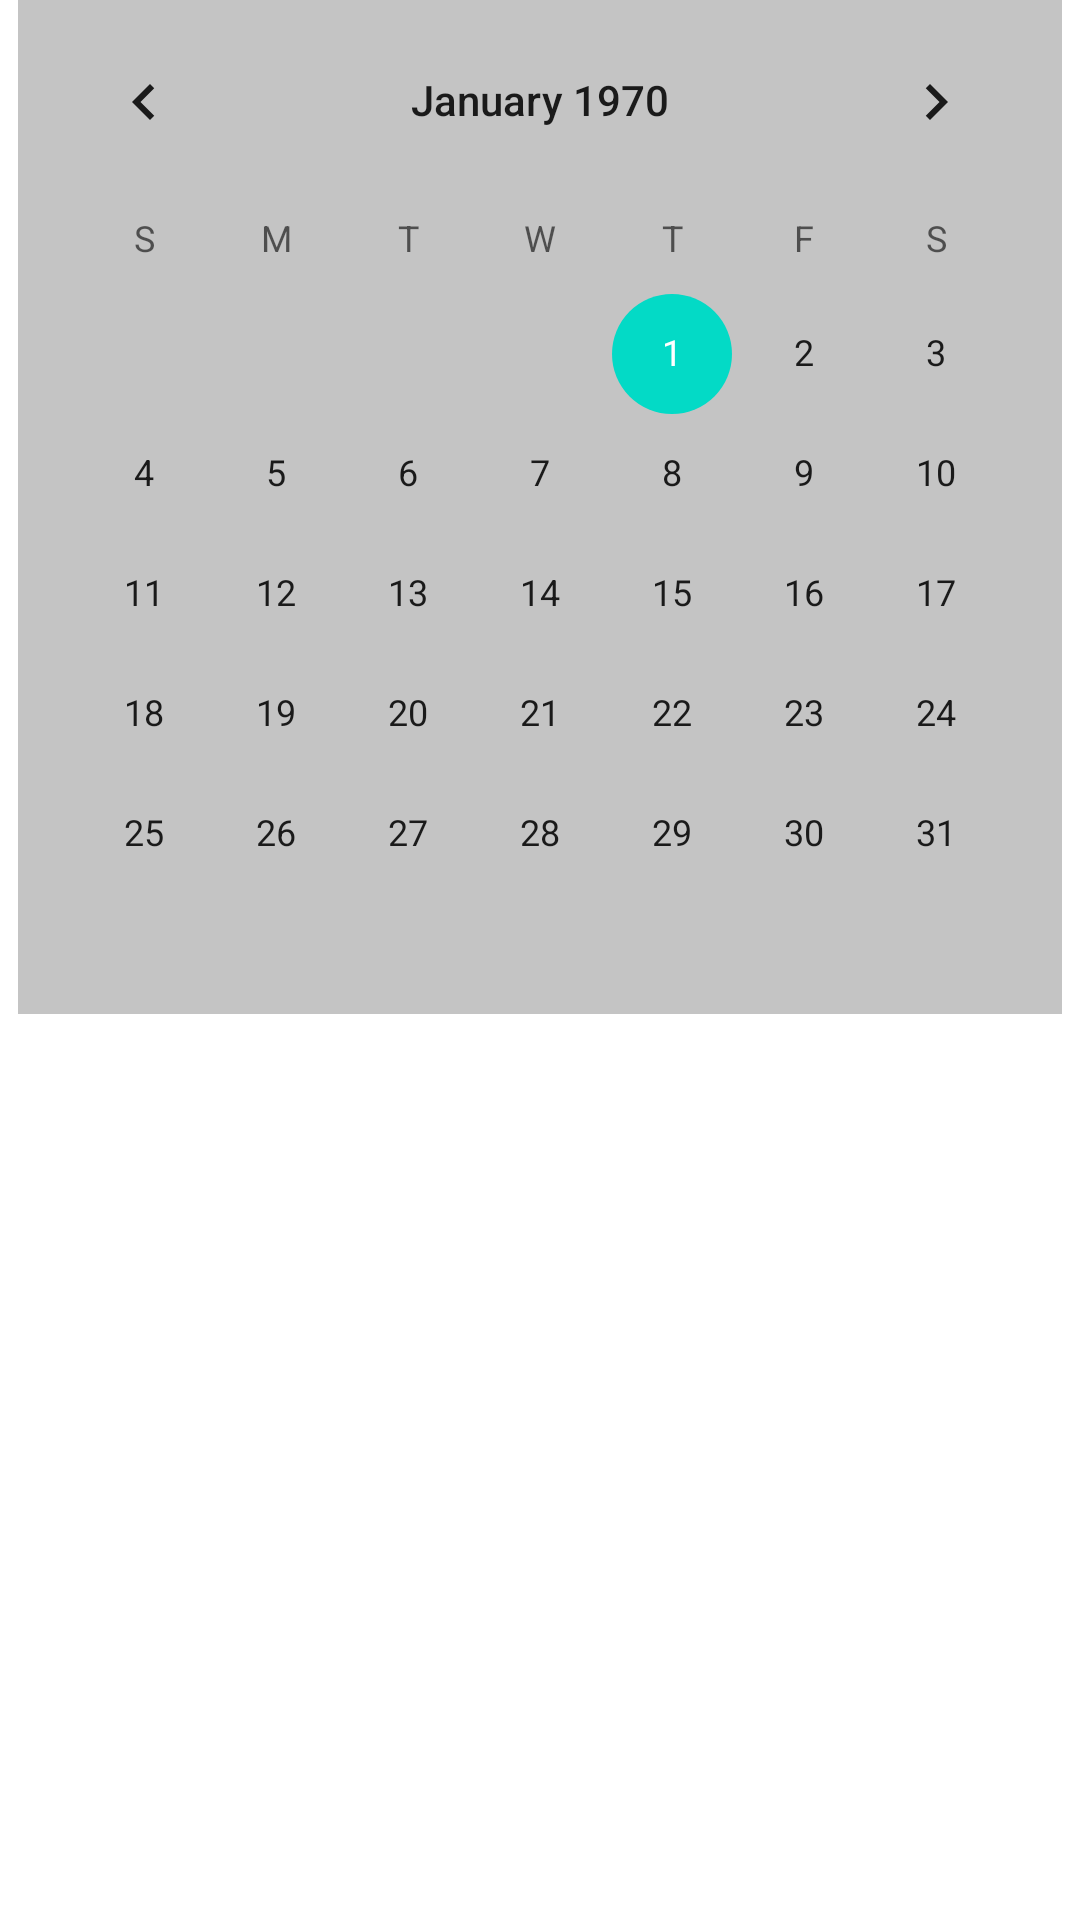

Write the Android layout XML for this screen, with the resource values it uses.
<!-- AndroidManifest.xml: application theme Theme.GameTracker -->
<!-- res/layout/fragment_calendar_fragment.xml -->
<?xml version="1.0" encoding="utf-8"?>
<FrameLayout xmlns:android="http://schemas.android.com/apk/res/android"
    xmlns:app="http://schemas.android.com/apk/res-auto"
    xmlns:tools="http://schemas.android.com/tools"
    android:layout_width="match_parent"
    android:layout_height="match_parent"
    tools:context=".calendar_fragment">

    <androidx.constraintlayout.widget.ConstraintLayout
        android:layout_width="match_parent"
        android:layout_height="match_parent">

        <CalendarView
            android:id="@+id/calendarView"
            android:layout_width="wrap_content"
            android:layout_height="wrap_content"
            android:background="@color/games"
            app:layout_constraintEnd_toEndOf="parent"
            app:layout_constraintStart_toStartOf="parent"
            app:layout_constraintTop_toTopOf="parent" />

        <androidx.recyclerview.widget.RecyclerView
            android:id="@+id/rvcalendar"
            android:layout_width="409dp"
            android:layout_height="391dp"
            android:layout_marginTop="72dp"
            app:layout_constraintBottom_toBottomOf="parent"
            app:layout_constraintEnd_toEndOf="parent"
            app:layout_constraintStart_toStartOf="parent"
            app:layout_constraintTop_toBottomOf="@+id/calendarView" />
    </androidx.constraintlayout.widget.ConstraintLayout>

</FrameLayout>
<!-- resources referenced by this layout -->
<resources>
  <color name="games">#C4C4C4</color>
  <style name="Theme.GameTracker" parent="Theme.MaterialComponents.DayNight.DarkActionBar">
          
          
          <item name="android:statusBarColor" tools:targetApi="l">#000000</item>
          
          <item name="windowActionBar">false</item>
          <item name="windowNoTitle">true</item>
      </style>
</resources>
